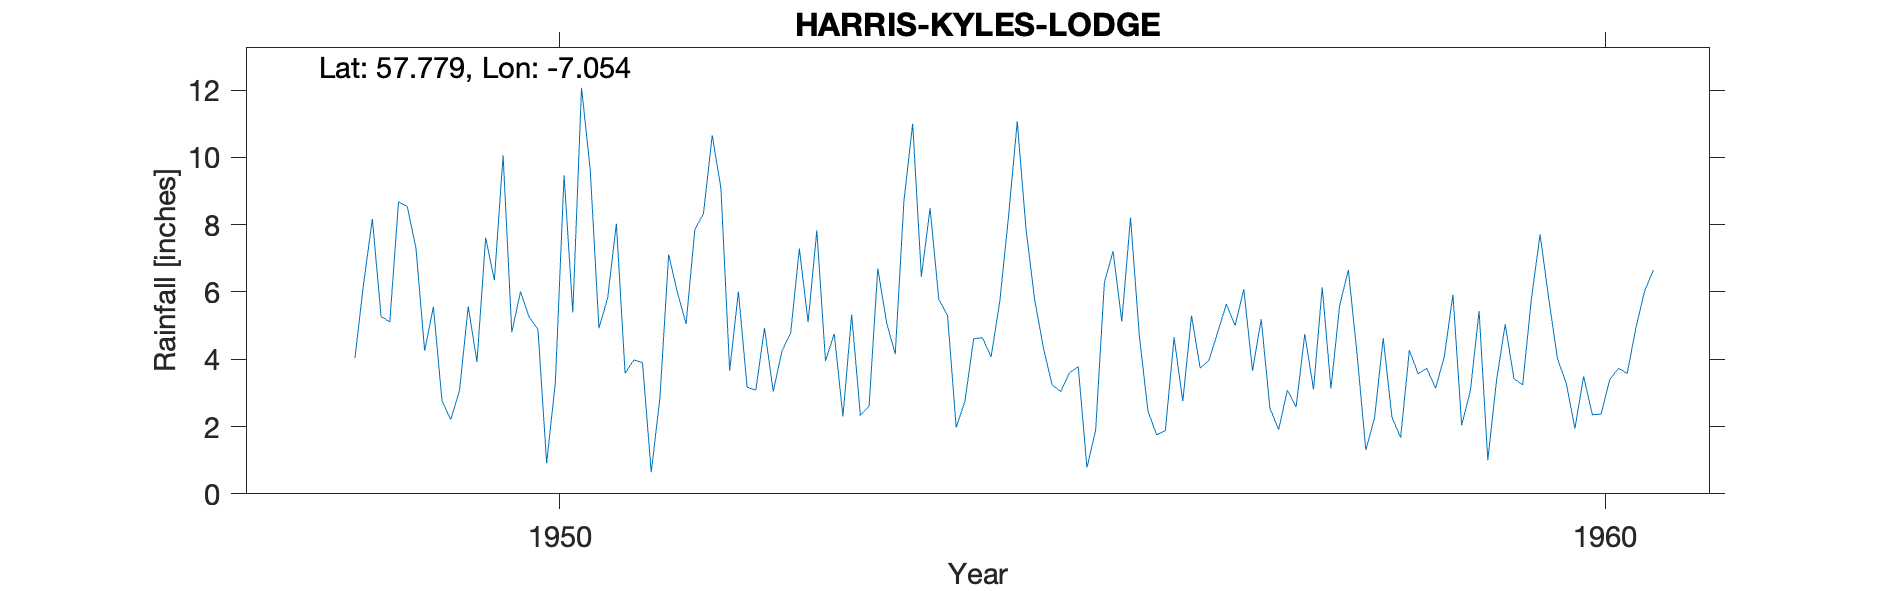

The file beside this chart, header and first rows:
HARRIS (KYLES LODGE), , , , , , , , , , , , , , , , , , , , 
Grid ref, NF997878, Long, -7.054, Lat, 57.78, Elevation, 20, ft, , , , , , , , , , , , 
Station no, 5765/8, , , , , , , , , , , , , , , , , , , 
, 1941, 1942, 1943, 1944, 1945, 1946, 1947, 1948, 1949, 1950, 1951, 1952, 1953, 1954, 1955, 1956, 1957, 1958, 1959, 1960
January, , , , , , , , , 8.54, 4.8, 8.03, 9.07, 3.95, 8.49, 5.77, 4.73, 6.08, 6.65, 5.92, 4.01
February, , , , , , , , , 7.31, 6.01, 3.58, 3.66, 4.76, 5.78, 4.34, 2.46, 3.66, 4.15, 2.04, 3.29
March, , , , , , , , , 4.25, 5.25, 3.98, 6.01, 2.3, 5.3, 3.24, 1.75, 5.19, 1.3, 3.06, 1.94
April, , , , , , , , , 5.56, 4.89, 3.9, 3.17, 5.33, 1.97, 3.04, 1.88, 2.54, 2.25, 5.43, 3.49
May, , , , , , , , , 2.75, 0.91, 0.64, 3.08, 2.33, 2.75, 3.6, 4.65, 1.91, 4.63, 1, 2.35
June, , , , , , , , , 2.21, 3.32, 2.86, 4.93, 2.61, 4.61, 3.78, 2.75, 3.08, 2.28, 3.37, 2.37
July, , , , , , , , 4.04, 3.07, 9.47, 7.11, 3.04, 6.7, 4.64, 0.78, 5.29, 2.58, 1.67, 5.04, 3.4
August, , , , , , , , 6.26, 5.57, 5.39, 5.99, 4.24, 5.1, 4.07, 1.89, 3.73, 4.75, 4.27, 3.42, 3.73
September, , , , , , , , 8.17, 3.92, 12.07, 5.05, 4.78, 4.15, 5.72, 6.28, 3.97, 3.1, 3.57, 3.24, 3.58
October, , , , , , , , 5.27, 7.61, 9.64, 7.84, 7.29, 8.71, 8.24, 7.21, 4.8, 6.14, 3.73, 5.79, 4.94
November, , , , , , , , 5.11, 6.35, 4.92, 8.34, 5.1, 11, 11.07, 5.12, 5.64, 3.13, 3.14, 7.71, 6.03
December, , , , , , , , 8.68, 10.06, 5.82, 10.66, 7.83, 6.46, 7.89, 8.21, 5, 5.6, 4.06, 5.79, 6.65
Total, , , , , , , , , 67.2, 72.49, 67.98, 62.2, 63.4, 70.53, 53.26, 46.65, 47.76, 41.7, 51.81, 45.78
1949 to 55 was ? About unorthodox G, , , , , , , , , , , , , , , , , , , , 
But G change seems to find it correct, , , , , , , , , , , , , , , , , , , , 
1959 Oct corrected, , , , , , , , , , , , , , , , , , , , 
BR 1960 NP but no explanation as to why, , , , , , , , , , , , , , , , , , , , 
Midas Name is LEWIS: KYLES HOUSE, , , , , , , , , , , , , , , , , , , , 
Lewis and Harris, Isle of Lewis, , , , , , , , , , , , , , , , , , , 
Station no, 5765/8, , , , , , , , , , , , , , , , , , , 
Midas, 14233, , , , , , , , , , , , , , , , , , , 
Hyd Stn, 730378, , , , , , , , , , , , , , , , , , , 
